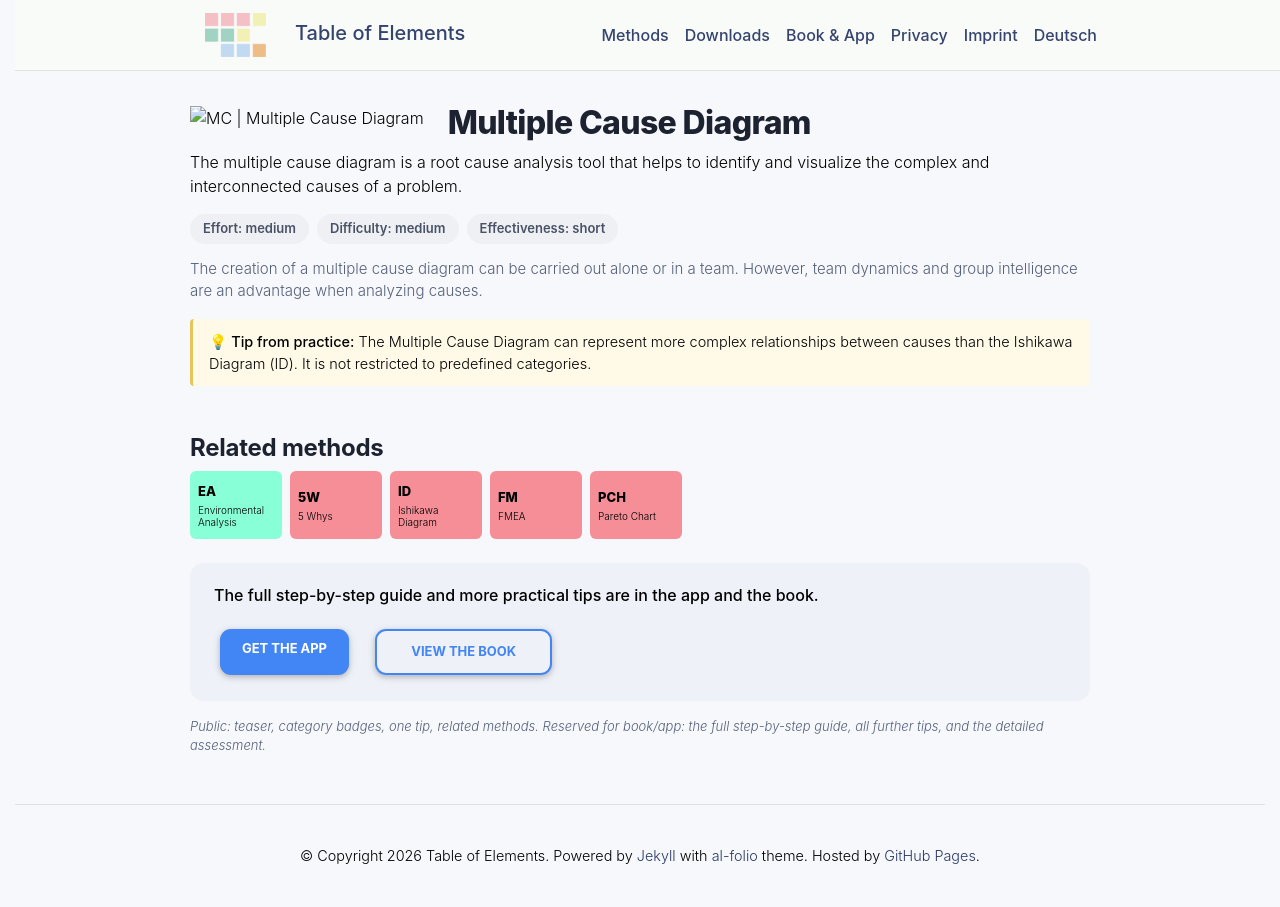

repository: table-of-elements/table-of-elements.github.io · page: en/elements/MC/index.html · generator: jekyll

---
lang: en
layout: default
permalink: /en/elements/MC/
subtitle: "Multiple Cause Diagram"
title: "MC | Multiple Cause Diagram"
description: "The multiple cause diagram is a root cause analysis tool that helps to identify and visualize the complex and interconnected causes of a problem."
og_image: /assets/img/elements/en/MC.og.png
---

{% include figure.liquid loading="eager" path="assets/img/elements/en/MC.card.png" class="img-fluid" width="300" height="300" alt="MC | Multiple Cause Diagram" %}

# Multiple Cause Diagram

The multiple cause diagram is a root cause analysis tool that helps to identify and visualize the complex and interconnected causes of a problem.
